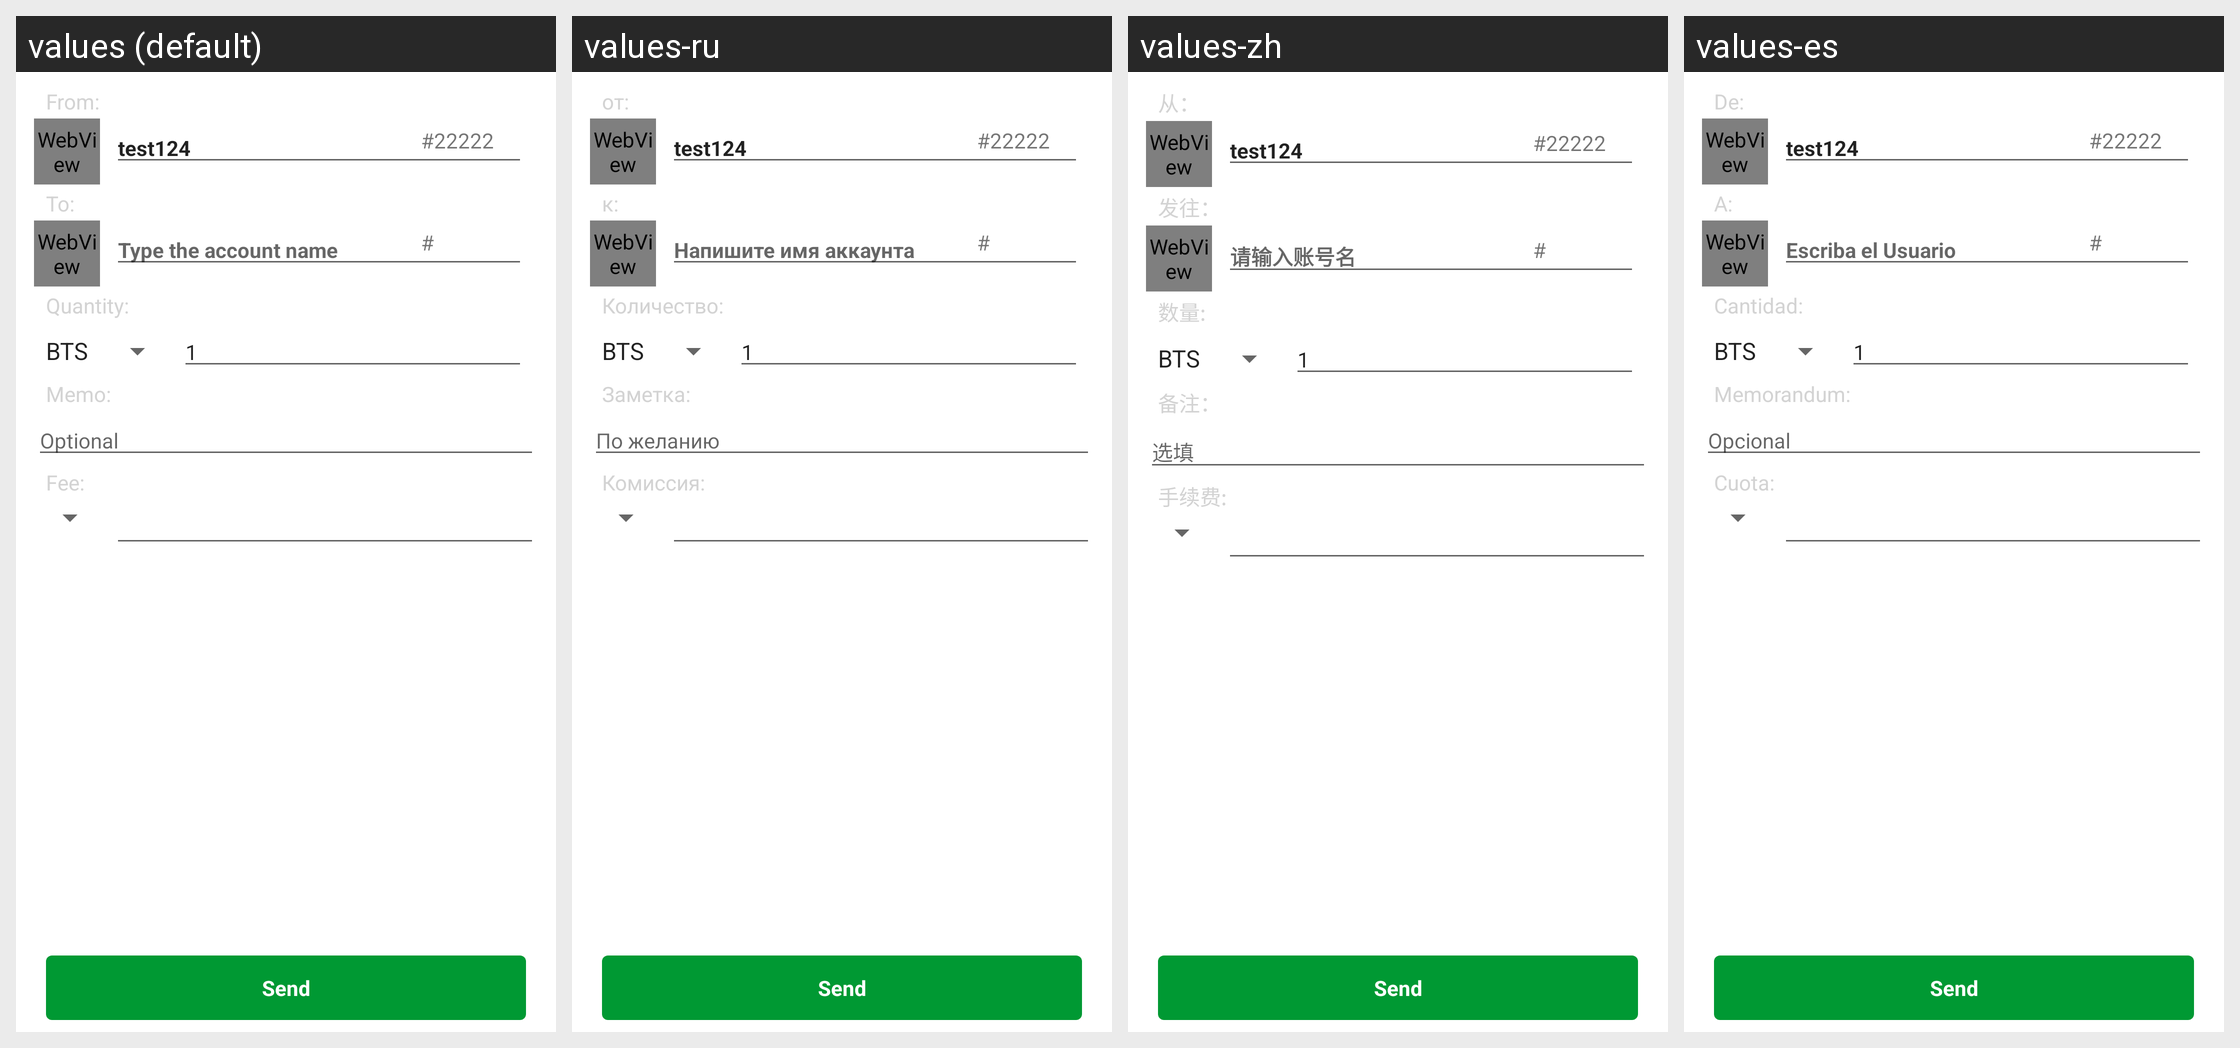

Strings drawn on this Android screen and how each of the app's shown locales translates them:
Android screen res/layout/fragment_send.xml rendered under 4 locales, left to right: values (default), values-ru, values-zh, values-es. Device: Nexus 5 (rendered at 1080×1920; each locale shown at half size, 540×960, under a caption strip naming it); theme AppTheme.
Other locales in the repository, not shown: values-nl.
Strings drawn on this screen, with the default value and each locale's value (text and hints the layout hard-codes, and strings that could not be matched under every locale, appear in the picture but are not listed):

label_from
  values: From:
  values-ru: от:
  values-zh: 从：
  values-es: De:

label_to
  values: To:
  values-ru: к:
  values-zh: 发往：
  values-es: A:

send_account_to_hint
  values: Type the account name
  values-ru: Напишите имя аккаунта
  values-zh: 请输入账号名
  values-es: Escriba el Usuario

label_quantity
  values: Quantity:
  values-ru: Количество:
  values-zh: 数量:
  values-es: Cantidad:

label_memo
  values: Memo:
  values-ru: Заметка:
  values-zh: 备注：
  values-es: Memorandum:

send_memo_hint
  values: Optional
  values-ru: По желанию
  values-zh: 选填
  values-es: Opcional

label_fee
  values: Fee:
  values-ru: Комиссия:
  values-zh: 手续费:
  values-es: Cuota:
